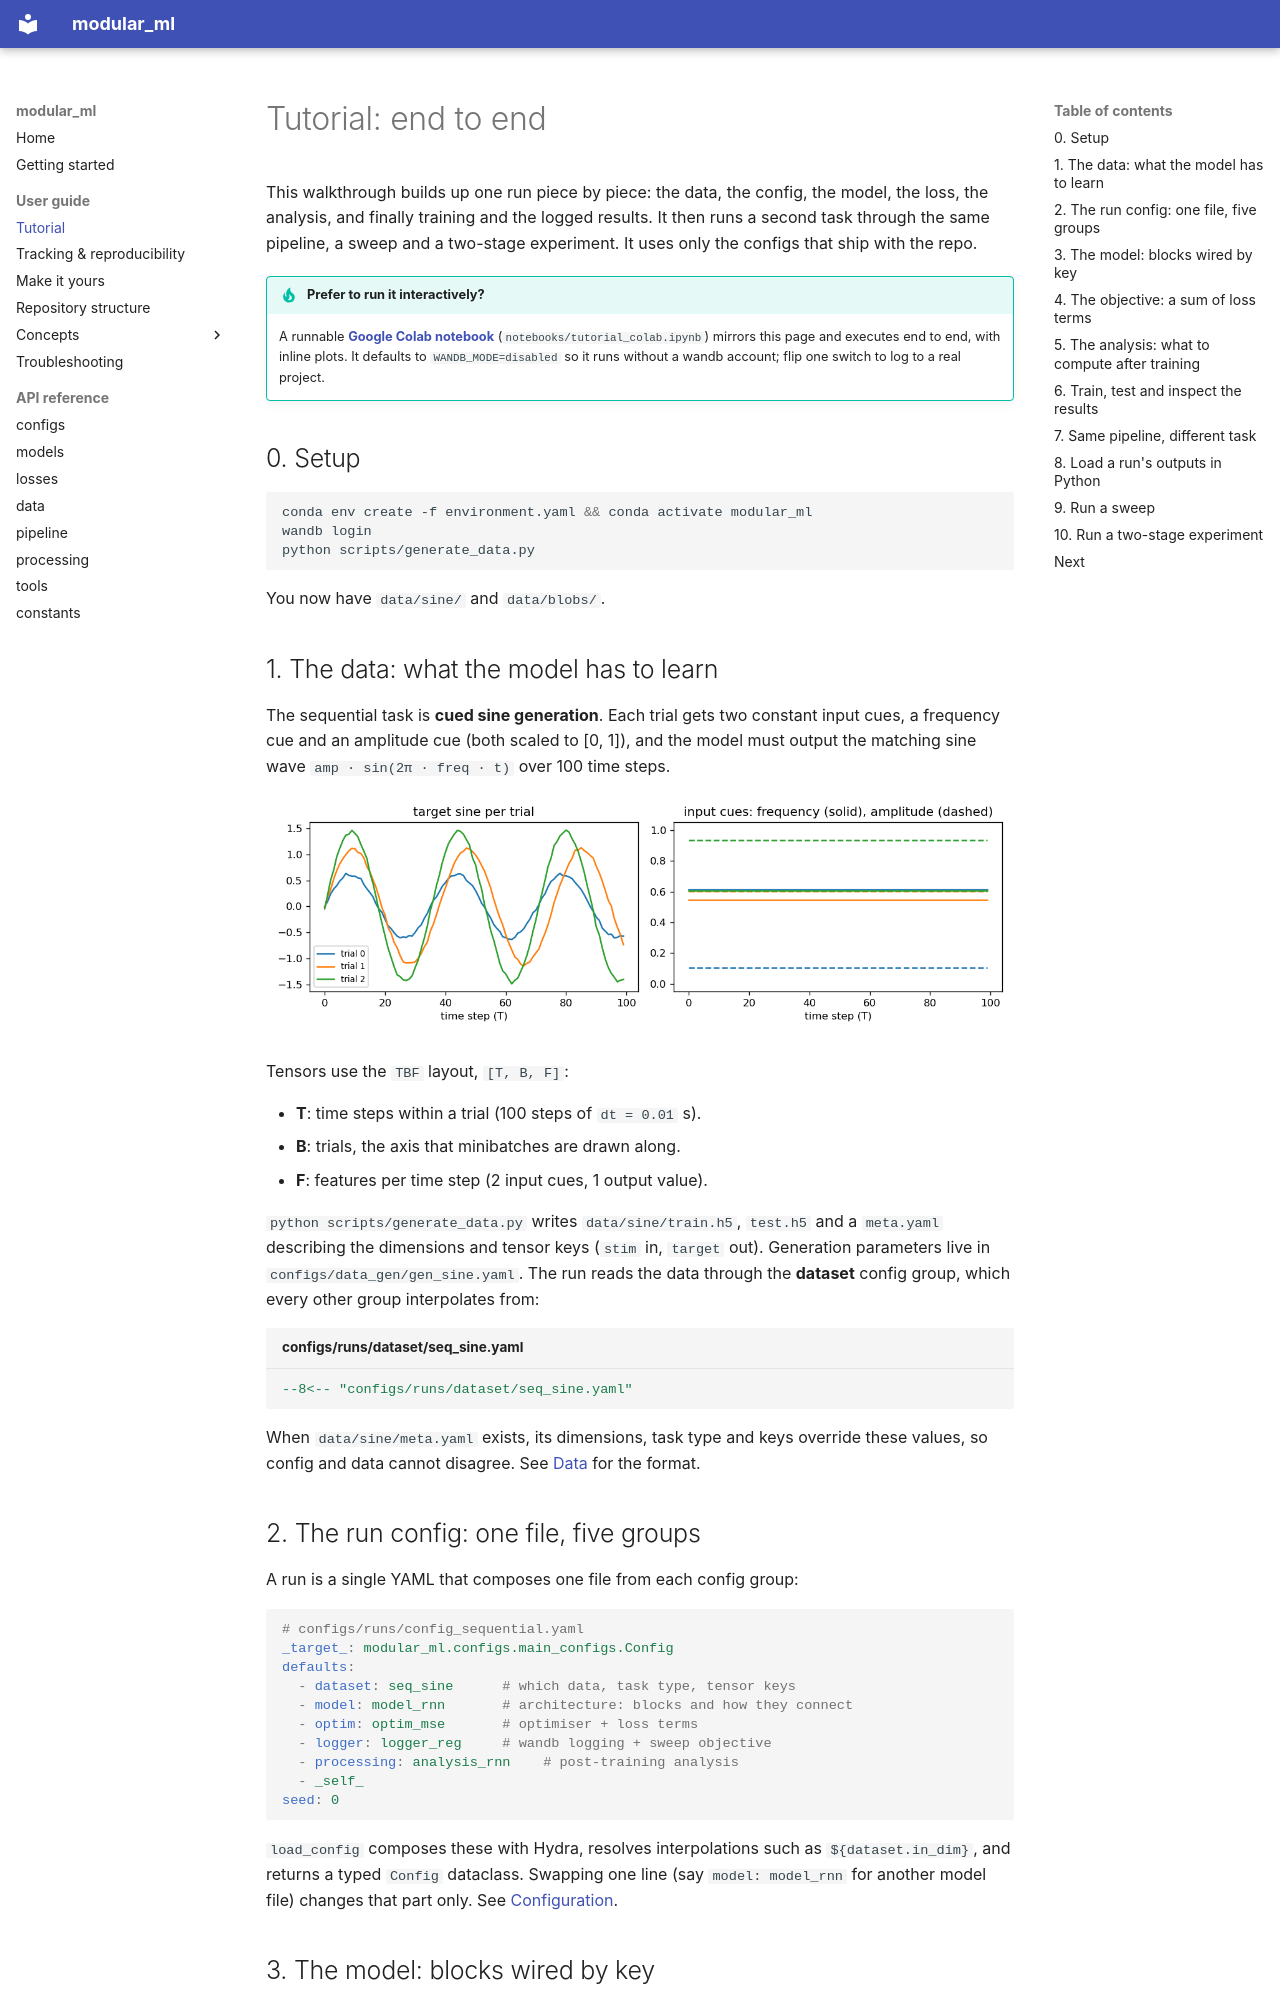

repository: imendezguerra/modular_ml · page: user-guide/tutorial/index.html · generator: mkdocs

# Tutorial: end to end

This walkthrough builds up one run piece by piece: the data, the config, the
model, the loss, the analysis, and finally training and the logged results. It then
runs a second task through the same pipeline, a sweep and a two-stage experiment.
It uses only the configs that ship with the repo.

!!! tip "Prefer to run it interactively?"
    A runnable [**Google Colab notebook**](https://colab.research.google.com/github/imendezguerra/modular_ml/blob/main/notebooks/tutorial_colab.ipynb)
    (`notebooks/tutorial_colab.ipynb`) mirrors this page and executes end to end,
    with inline plots. It defaults to `WANDB_MODE=disabled` so it runs without a
    wandb account; flip one switch to log to a real project.

## 0. Setup

```bash
conda env create -f environment.yaml && conda activate modular_ml
wandb login
python scripts/generate_data.py
```

You now have `data/sine/` and `data/blobs/`.

## 1. The data: what the model has to learn

The sequential task is **cued sine generation**. Each trial gets two constant
input cues, a frequency cue and an amplitude cue (both scaled to [0, 1]), and the
model must output the matching sine wave `amp · sin(2π · freq · t)` over 100 time
steps.

![Sine dataset](../assets/figures/data_sine.png)

Tensors use the `TBF` layout, `[T, B, F]`:

- **T**: time steps within a trial (100 steps of `dt = 0.01` s).
- **B**: trials, the axis that minibatches are drawn along.
- **F**: features per time step (2 input cues, 1 output value).

`python scripts/generate_data.py` writes `data/sine/train.h5`, `test.h5` and a
`meta.yaml` describing the dimensions and tensor keys (`stim` in, `target` out).
Generation parameters live in `configs/data_gen/gen_sine.yaml`. The run reads the
data through the **dataset** config group, which every other group interpolates
from:

```yaml title="configs/runs/dataset/seq_sine.yaml"
--8<-- "configs/runs/dataset/seq_sine.yaml"
```

When `data/sine/meta.yaml` exists, its dimensions, task type and keys override
these values, so config and data cannot disagree. See [Data](data.md) for the
format.

## 2. The run config: one file, five groups

A run is a single YAML that composes one file from each config group:

```yaml
# configs/runs/config_sequential.yaml
_target_: modular_ml.configs.main_configs.Config
defaults:
  - dataset: seq_sine      # which data, task type, tensor keys
  - model: model_rnn       # architecture: blocks and how they connect
  - optim: optim_mse       # optimiser + loss terms
  - logger: logger_reg     # wandb logging + sweep objective
  - processing: analysis_rnn    # post-training analysis
  - _self_
seed: 0
```

`load_config` composes these with Hydra, resolves interpolations such as
`${dataset.in_dim}`, and returns a typed `Config` dataclass. Swapping one line
(say `model: model_rnn` for another model file) changes that part only. See
[Configuration](configs.md).
